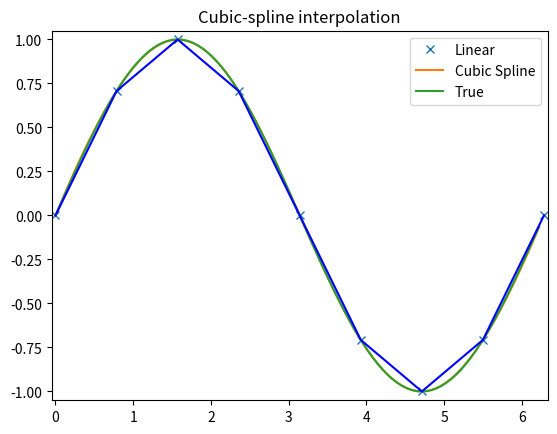
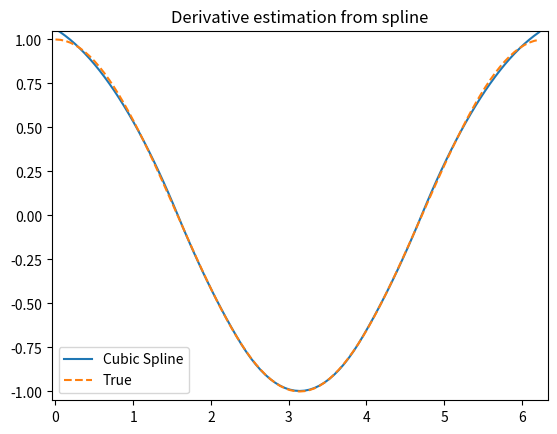
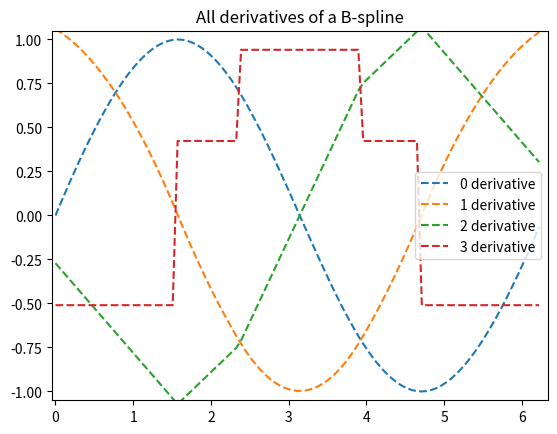
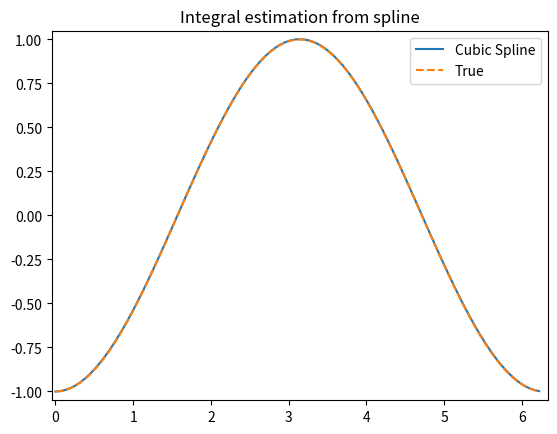
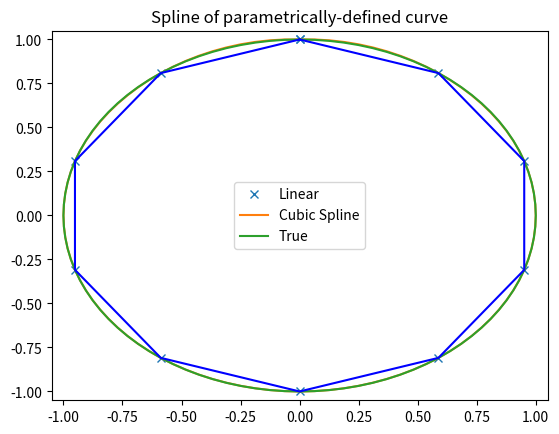

Write the Python code that produced these figures, in order.
import numpy as np
import matplotlib.pyplot as plt
from scipy import interpolate

# Cubic-spline

x = np.arange(0, 2*np.pi+np.pi/4, 2*np.pi/8)
y = np.sin(x)
tck = interpolate.splrep(x, y, s=0)
xnew = np.arange(0, 2*np.pi, np.pi/50)
ynew = interpolate.splev(xnew, tck, der=0)

plt.figure()
plt.plot(x, y, 'x', xnew, ynew, xnew, np.sin(xnew), x, y, 'b')
plt.legend(['Linear', 'Cubic Spline', 'True'])
plt.axis([-0.05, 6.33, -1.05, 1.05])
plt.title('Cubic-spline interpolation')
plt.show()

# Derivative of spline

yder = interpolate.splev(xnew, tck, der=1)
plt.figure()
plt.plot(xnew, yder, xnew, np.cos(xnew),'--')
plt.legend(['Cubic Spline', 'True'])
plt.axis([-0.05, 6.33, -1.05, 1.05])
plt.title('Derivative estimation from spline')
plt.show()

# All derivatives of spline

yders = interpolate.spalde(xnew, tck)
plt.figure()
for i in range(len(yders[0])):
   plt.plot(xnew, [d[i] for d in yders], '--', label=f"{i} derivative")
plt.legend()
plt.axis([-0.05, 6.33, -1.05, 1.05])
plt.title('All derivatives of a B-spline')
plt.show()

# Integral of spline

def integ(x, tck, constant=-1):
    x = np.atleast_1d(x)
    out = np.zeros(x.shape, dtype=x.dtype)
    for n in range(len(out)):
        out[n] = interpolate.splint(0, x[n], tck)
    out += constant
    return out

yint = integ(xnew, tck)
plt.figure()
plt.plot(xnew, yint, xnew, -np.cos(xnew), '--')
plt.legend(['Cubic Spline', 'True'])
plt.axis([-0.05, 6.33, -1.05, 1.05])
plt.title('Integral estimation from spline')
plt.show()

# Roots of spline

interpolate.sproot(tck)
# array([3.1416])

# Notice that `sproot` failed to find an obvious solution at the edge of the
# approximation interval, :math:`x = 0`. If we define the spline on a slightly
# larger interval, we recover both roots :math:`x = 0` and :math:`x = 2\pi`:

x = np.linspace(-np.pi/4, 2.*np.pi + np.pi/4, 21)
y = np.sin(x)
tck = interpolate.splrep(x, y, s=0)
interpolate.sproot(tck)
# array([0., 3.1416])

# Parametric spline

t = np.arange(0, 1.1, .1)
x = np.sin(2*np.pi*t)
y = np.cos(2*np.pi*t)
tck, u = interpolate.splprep([x, y], s=0)
unew = np.arange(0, 1.01, 0.01)
out = interpolate.splev(unew, tck)
plt.figure()
plt.plot(x, y, 'x', out[0], out[1], np.sin(2*np.pi*unew), np.cos(2*np.pi*unew), x, y, 'b')
plt.legend(['Linear', 'Cubic Spline', 'True'])
plt.axis([-1.05, 1.05, -1.05, 1.05])
plt.title('Spline of parametrically-defined curve')
plt.show()
